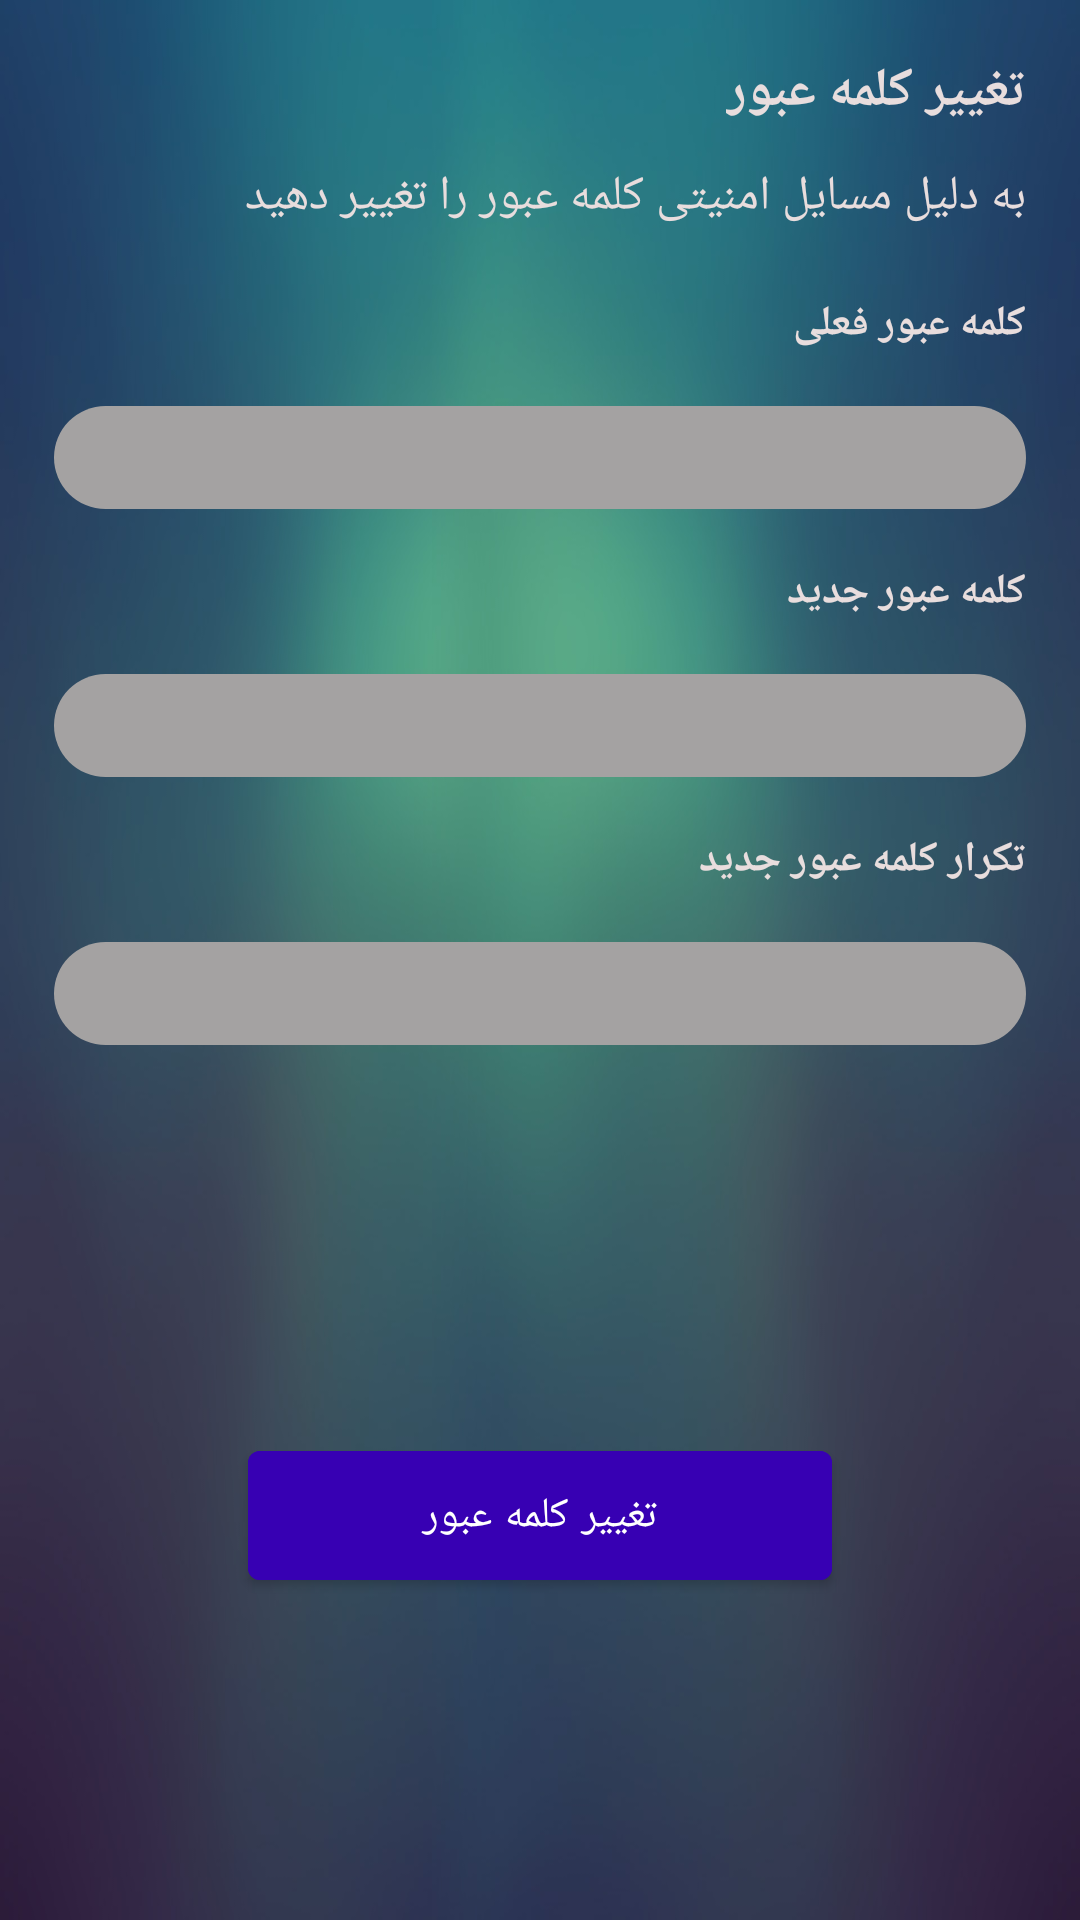

This screen was rendered from an Android layout file. Write that file and the resources it references.
<!-- AndroidManifest.xml: application theme Theme.MapProject -->
<!-- res/layout/dialog_change_pass.xml -->
<androidx.constraintlayout.widget.ConstraintLayout xmlns:android="http://schemas.android.com/apk/res/android"
    android:layout_width="match_parent"
    android:layout_height="match_parent"
    android:background="@drawable/theme"
    xmlns:app="http://schemas.android.com/apk/res-auto">

    <TextView
        android:id="@+id/txt_top_in_dialog_change_pass"
        android:layout_width="wrap_content"
        android:layout_height="wrap_content"
        android:text="تغییر کلمه عبور"
        android:textStyle="bold"
        android:textSize="18sp"
        android:layout_marginTop="18dp"
        android:layout_marginEnd="18dp"
        app:layout_constraintEnd_toEndOf="parent"
        app:layout_constraintTop_toTopOf="parent"/>

    <TextView
        android:id="@+id/txt_description_in_dialog_change_pass"
        android:layout_width="wrap_content"
        android:layout_height="wrap_content"
        android:layout_marginTop="12dp"
        android:layout_marginEnd="18dp"
        android:textSize="16sp"
        android:text="به دلیل مسایل امنیتی کلمه عبور را تغییر دهید"
        app:layout_constraintTop_toBottomOf="@+id/txt_top_in_dialog_change_pass"
        app:layout_constraintEnd_toEndOf="parent"/>

    <TextView
        android:id="@+id/txt_current_pass_in_dialog_change_pass"
        android:layout_width="wrap_content"
        android:layout_height="wrap_content"
        android:text="کلمه عبور فعلی"
        android:layout_marginEnd="18dp"
        android:layout_marginTop="22dp"
        android:textStyle="bold"
        app:layout_constraintEnd_toEndOf="parent"
        app:layout_constraintTop_toBottomOf="@+id/txt_description_in_dialog_change_pass"/>

    <EditText
        android:id="@+id/et_current_pass_in_dialog_change_pass"
        android:layout_width="match_parent"
        android:layout_height="wrap_content"
        android:layout_margin="18dp"
        android:padding="5dp"
        android:paddingStart="35dp"
        android:paddingEnd="35dp"
        android:maxLength="40"
        android:inputType="textPassword"
        android:background="@drawable/background_edit_text_change_pass"
        app:layout_constraintTop_toBottomOf="@+id/txt_current_pass_in_dialog_change_pass"
        app:layout_constraintEnd_toEndOf="parent"
        app:layout_constraintStart_toStartOf="parent"/>

    <FrameLayout
        android:layout_width="wrap_content"
        android:layout_height="wrap_content"
        android:layout_marginStart="22dp"
        app:layout_constraintTop_toTopOf="@+id/et_current_pass_in_dialog_change_pass"
        app:layout_constraintBottom_toBottomOf="@+id/et_current_pass_in_dialog_change_pass"
        app:layout_constraintStart_toStartOf="parent">

        <ImageView
            android:id="@+id/iv_show_current_pass_in_dialog_change_pass"
            android:src="@drawable/baseline_remove_red_eye_24"
            android:scaleType="centerCrop"
            android:layout_width="wrap_content"
            android:layout_height="wrap_content"/>

    </FrameLayout>

    <TextView
        android:id="@+id/txt_new_pass_in_dialog_change_pass"
        android:layout_width="wrap_content"
        android:layout_height="wrap_content"
        android:layout_marginEnd="18dp"
        android:layout_marginTop="18dp"
        android:textStyle="bold"
        android:text="کلمه عبور جدید"
        app:layout_constraintEnd_toEndOf="parent"
        app:layout_constraintTop_toBottomOf="@+id/et_current_pass_in_dialog_change_pass"/>

    <EditText
        android:id="@+id/et_new_pass_in_dialog_change_pass"
        android:layout_width="match_parent"
        android:layout_height="wrap_content"
        android:layout_margin="18dp"
        android:padding="5dp"
        android:paddingStart="35dp"
        android:maxLength="40"
        android:paddingEnd="35dp"
        android:inputType="textPassword"
        android:background="@drawable/background_edit_text_change_pass"
        app:layout_constraintTop_toBottomOf="@+id/txt_new_pass_in_dialog_change_pass"
        app:layout_constraintEnd_toEndOf="parent"
        app:layout_constraintStart_toStartOf="parent"/>


    <FrameLayout
        android:layout_width="wrap_content"
        android:layout_height="wrap_content"
        android:layout_marginStart="22dp"
        app:layout_constraintTop_toTopOf="@+id/et_new_pass_in_dialog_change_pass"
        app:layout_constraintBottom_toBottomOf="@+id/et_new_pass_in_dialog_change_pass"
        app:layout_constraintStart_toStartOf="parent">

        <ImageView
            android:id="@+id/iv_show_new_pass_in_dialog_change_pass"
            android:src="@drawable/baseline_remove_red_eye_24"
            android:scaleType="centerCrop"
            android:layout_width="wrap_content"
            android:layout_height="wrap_content"/>

    </FrameLayout>

    <TextView
        android:id="@+id/txt_confirm_pass_in_dialog_change_pass"
        android:layout_width="wrap_content"
        android:layout_height="wrap_content"
        android:layout_marginEnd="18dp"
        android:layout_marginTop="18dp"
        android:textStyle="bold"
        android:text="تکرار کلمه عبور جدید"
        app:layout_constraintEnd_toEndOf="parent"
        app:layout_constraintTop_toBottomOf="@+id/et_new_pass_in_dialog_change_pass"/>


    <EditText
        android:id="@+id/et_confirm_pass_in_dialog_change_pass"
        android:layout_width="match_parent"
        android:layout_height="wrap_content"
        android:layout_margin="18dp"
        android:maxLength="40"
        android:padding="5dp"
        android:paddingStart="35dp"
        android:paddingEnd="35dp"
        android:inputType="textPassword"
        android:background="@drawable/background_edit_text_change_pass"
        app:layout_constraintTop_toBottomOf="@+id/txt_confirm_pass_in_dialog_change_pass"
        app:layout_constraintEnd_toEndOf="parent"
        app:layout_constraintStart_toStartOf="parent"/>

    <FrameLayout
        android:layout_width="wrap_content"
        android:layout_height="wrap_content"
        android:layout_marginStart="22dp"
        app:layout_constraintTop_toTopOf="@+id/et_confirm_pass_in_dialog_change_pass"
        app:layout_constraintBottom_toBottomOf="@+id/et_confirm_pass_in_dialog_change_pass"
        app:layout_constraintStart_toStartOf="parent">

        <ImageView
            android:id="@+id/iv_show_confirm_pass_in_dialog_change_pass"
            android:src="@drawable/baseline_remove_red_eye_24"
            android:scaleType="centerCrop"
            android:layout_width="wrap_content"
            android:layout_height="wrap_content"/>

    </FrameLayout>

    <com.google.android.material.button.MaterialButton
        android:id="@+id/btn_confirm_pass_in_dialog_change_pass"
        android:layout_width="0dp"
        android:layout_height="wrap_content"
        android:padding="12dp"
        android:text="تغییر کلمه عبور"
        android:backgroundTint="@color/purple_700"
        android:layout_marginTop="22dp"
        app:layout_constraintBottom_toBottomOf="parent"
        app:layout_constraintTop_toBottomOf="@+id/et_confirm_pass_in_dialog_change_pass"
        app:layout_constraintEnd_toStartOf="@+id/gl_end_in_dialog_change_pass"
        app:layout_constraintStart_toEndOf="@+id/gl_start_in_dialog_change_pass"
        app:layout_constraintEnd_toEndOf="parent"/>

    <ProgressBar
        android:id="@+id/progress_in_dialog_change_pass"
        android:layout_width="wrap_content"
        android:layout_height="wrap_content"
        android:visibility="gone"
        app:layout_constraintStart_toStartOf="parent"
        app:layout_constraintEnd_toEndOf="parent"
        app:layout_constraintTop_toTopOf="parent"
        app:layout_constraintBottom_toBottomOf="parent"/>

    <androidx.constraintlayout.widget.Guideline
        android:id="@+id/gl_start_in_dialog_change_pass"
        android:layout_width="wrap_content"
        android:layout_height="wrap_content"
        android:orientation="vertical"
        app:layout_constraintGuide_percent="0.23"/>

    <androidx.constraintlayout.widget.Guideline
        android:id="@+id/gl_end_in_dialog_change_pass"
        android:layout_width="wrap_content"
        android:layout_height="wrap_content"
        android:orientation="vertical"
        app:layout_constraintGuide_percent="0.77"/>

</androidx.constraintlayout.widget.ConstraintLayout>
<!-- resources referenced by this layout -->
<resources>
  <color name="purple_700">#FF3700B3</color>
  <!-- drawable background_edit_text_change_pass (drawable) -->
  <?xml version="1.0" encoding="utf-8"?>
  <shape  xmlns:android="http://schemas.android.com/apk/res/android"
      android:shape="rectangle" android:padding="10dp">
      <solid android:color="@color/gary_low" />
      <corners
          android:bottomRightRadius="20dp"
          android:bottomLeftRadius="20dp"
          android:topLeftRadius="20dp"
          android:topRightRadius="20dp" />
  </shape>
  <!-- drawable theme: jpg bitmap (drawable, 55646 bytes) -->
  <style name="Theme.MapProject" parent="Theme.MaterialComponents.DayNight.NoActionBar">
          
          <item name="colorPrimary">@color/purple_500</item>
          <item name="colorPrimaryVariant">@color/purple_700</item>
          <item name="colorOnPrimary">@color/white</item>
          
          <item name="colorSecondary">@color/teal_200</item>
          <item name="colorSecondaryVariant">@color/teal_700</item>
          <item name="colorOnSecondary">@color/black</item>
          
          <item name="android:statusBarColor">?attr/colorPrimaryVariant</item>
          
          <item name="android:itemBackground">@color/DarkBlue</item>
          <item name="android:textColor">@color/whiteLow</item>
      </style>
  <color name="gary_low">#A4A2A2</color>
  <color name="purple_500">#FF6200EE</color>
  <color name="white">#FFFFFFFF</color>
  <color name="teal_200">#FF03DAC5</color>
  <color name="teal_700">#FF018786</color>
  <color name="black">#FF000000</color>
  <color name="DarkBlue">#5C5C5F</color>
  <color name="whiteLow">#E8DDDD</color>
</resources>
